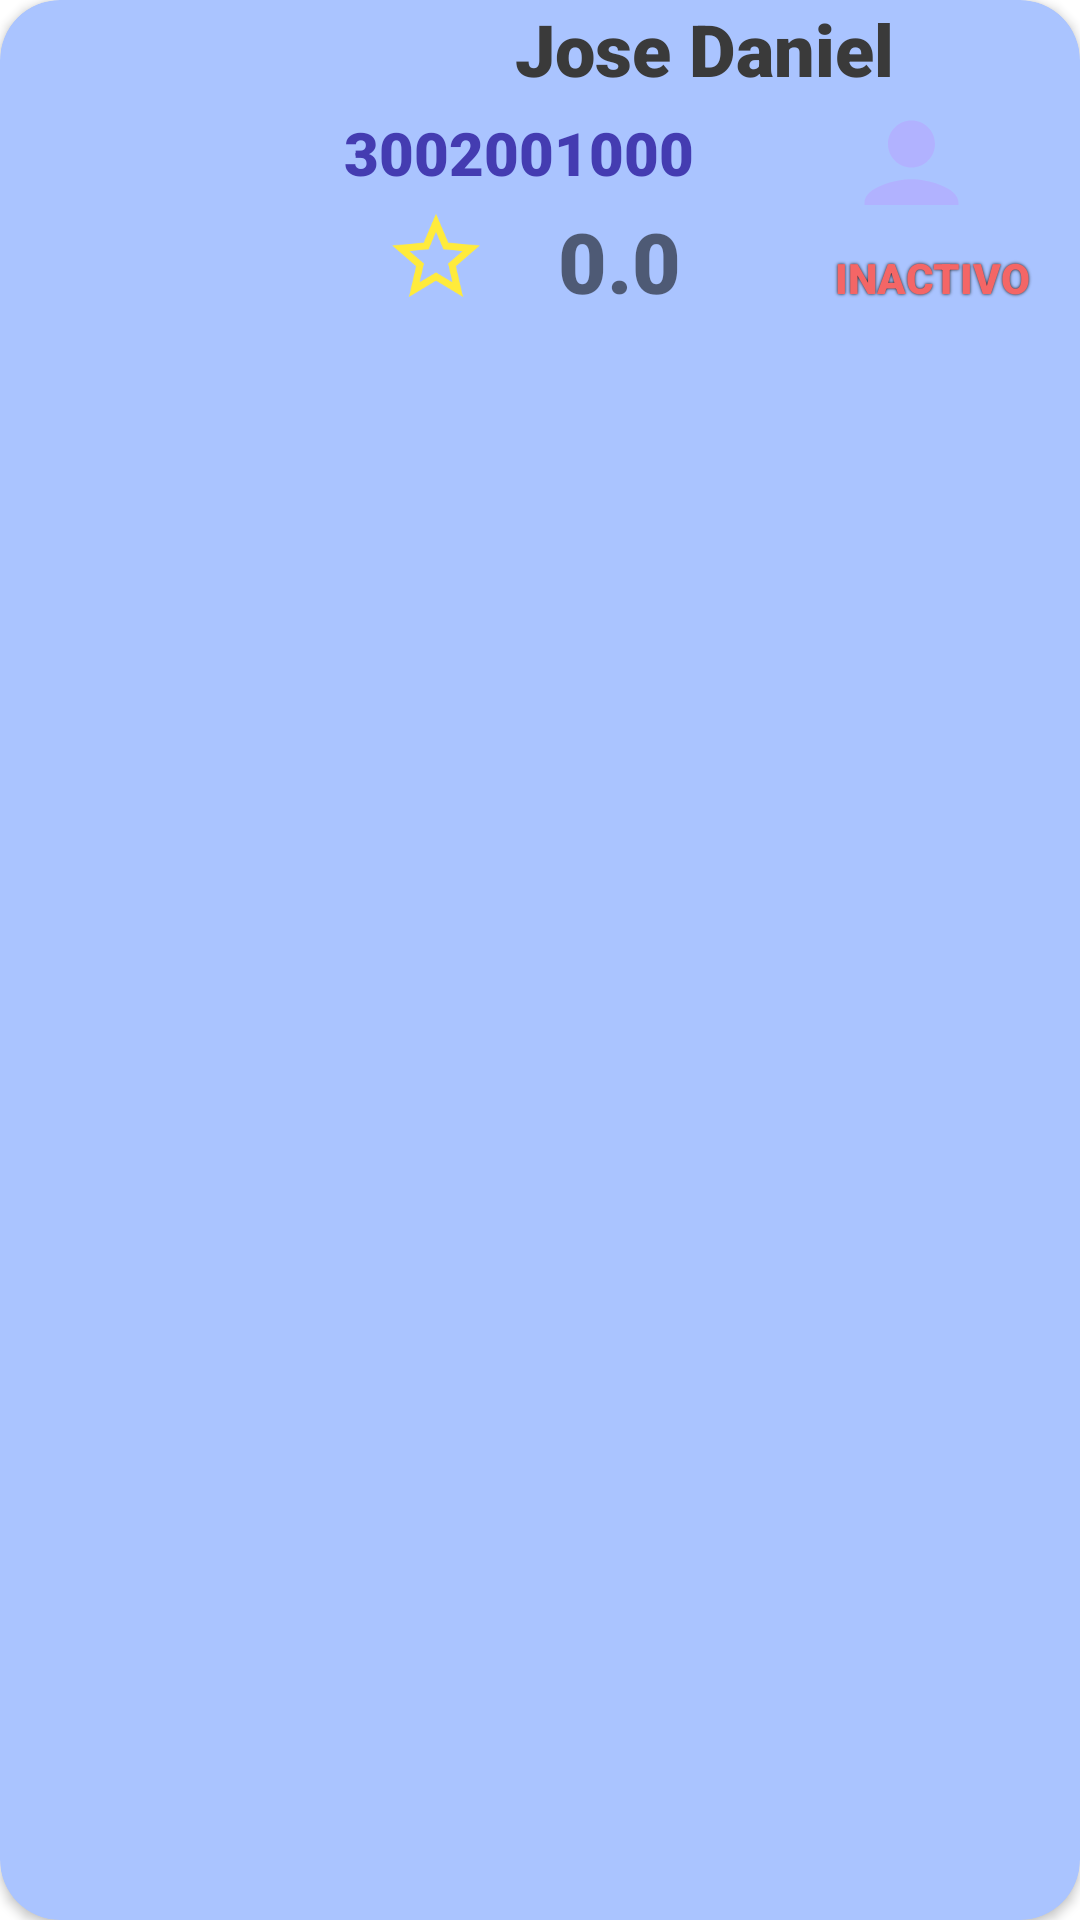

Layout XML and referenced resources for this Android screen:
<!-- AndroidManifest.xml: application theme Theme.Prueba1 -->
<!-- res/layout/card_camillero.xml -->
<?xml version="1.0" encoding="utf-8"?>
<androidx.cardview.widget.CardView xmlns:android="http://schemas.android.com/apk/res/android"
    xmlns:app="http://schemas.android.com/apk/res-auto"
    xmlns:tools="http://schemas.android.com/tools"
    android:layout_width="match_parent"
    android:layout_height="wrap_content"
    android:layout_margin="4dp"
    android:backgroundTint="@color/azulverde"
    app:cardCornerRadius="20dp">

    <LinearLayout
        android:layout_width="match_parent"
        android:layout_height="wrap_content"
        android:orientation="horizontal">

        <ImageView
            android:id="@+id/fotocamilleros"
            android:layout_width="219dp"
            android:layout_height="111dp"
            android:layout_weight="1"
            android:maxWidth="24dp"
            android:maxHeight="24dp"
            android:paddingLeft="10dp"
            android:scaleX="1"
            android:scaleY="1"
            app:srcCompat="@mipmap/ic_fotouser_foreground_foreground" />

        <LinearLayout
            android:layout_width="match_parent"
            android:layout_height="match_parent"
            android:layout_weight="1"
            android:orientation="vertical">

            <TextView
                android:id="@+id/nombreCamillero"
                android:layout_width="match_parent"
                android:layout_height="wrap_content"
                android:fontFamily="sans-serif-black"
                android:text="Jose Daniel"
                android:textAlignment="center"
                android:textColor="@color/textos"
                android:textSize="24sp" />

            <LinearLayout
                android:layout_width="match_parent"
                android:layout_height="36dp"
                android:orientation="horizontal">

                <TextView
                    android:id="@+id/telefonoCamillero"
                    android:layout_width="128dp"
                    android:layout_height="40dp"
                    android:fontFamily="sans-serif-black"
                    android:paddingLeft="5dp"
                    android:paddingTop="5dp"
                    android:text="3002001000"
                    android:textColor="@color/azul2"
                    android:textSize="20sp" />

                <ImageView
                    android:id="@+id/imagenEstado"
                    android:layout_width="46dp"
                    android:layout_height="47dp"
                    android:layout_weight="1"
                    android:maxWidth="24dp"
                    android:maxHeight="24dp"
                    android:paddingLeft="10dp"
                    app:srcCompat="@drawable/ic_baseline_person_24" />
            </LinearLayout>

            <LinearLayout
                android:layout_width="match_parent"
                android:layout_height="wrap_content"
                android:orientation="horizontal">

                <ImageView
                    android:id="@+id/star1"
                    android:layout_width="42dp"
                    android:layout_height="35dp"
                    android:layout_weight="1"
                    app:srcCompat="@drawable/ic_baseline_star_border_24"
                    app:tint="#FFEB3B" />

                <TextView
                    android:id="@+id/calificacion1"
                    android:layout_width="wrap_content"
                    android:layout_height="wrap_content"
                    android:layout_weight="1"
                    android:fontFamily="sans-serif-black"
                    android:paddingLeft="5dp"
                    android:text="0.0"
                    android:textSize="28dp" />

                <TextView
                    android:id="@+id/estado"
                    android:layout_width="74dp"
                    android:layout_height="wrap_content"
                    android:layout_weight="1"
                    android:fontFamily="sans-serif-black"
                    android:paddingLeft="5dp"
                    android:shadowColor="#171717"
                    android:shadowRadius="2"
                    android:text="INACTIVO"
                    android:textAlignment="center"
                    android:textColor="@color/rojocamillero"
                    android:textSize="14sp"
                    android:visibility="visible" />

            </LinearLayout>

        </LinearLayout>

    </LinearLayout>
</androidx.cardview.widget.CardView>
<!-- resources referenced by this layout -->
<resources>
  <color name="azul2">#443CB1</color>
  <color name="azulverde">#AAC4FF</color>
  <color name="rojocamillero">#F46666</color>
  <color name="textos">#3A3A3A</color>
  <!-- drawable ic_baseline_person_24 (drawable) -->
  <vector android:height="24dp" android:tint="#B1B2FF"
      android:viewportHeight="24" android:viewportWidth="24"
      android:width="24dp" xmlns:android="http://schemas.android.com/apk/res/android">
      <path android:fillColor="@android:color/white" android:pathData="M12,12c2.21,0 4,-1.79 4,-4s-1.79,-4 -4,-4 -4,1.79 -4,4 1.79,4 4,4zM12,14c-2.67,0 -8,1.34 -8,4v2h16v-2c0,-2.66 -5.33,-4 -8,-4z"/>
  </vector>
  <!-- drawable ic_baseline_star_border_24 (drawable) -->
  <vector android:height="24dp" android:tint="#B1B2FF"
      android:viewportHeight="24" android:viewportWidth="24"
      android:width="24dp" xmlns:android="http://schemas.android.com/apk/res/android">
      <path android:fillColor="@android:color/white" android:pathData="M22,9.24l-7.19,-0.62L12,2 9.19,8.63 2,9.24l5.46,4.73L5.82,21 12,17.27 18.18,21l-1.63,-7.03L22,9.24zM12,15.4l-3.76,2.27 1,-4.28 -3.32,-2.88 4.38,-0.38L12,6.1l1.71,4.04 4.38,0.38 -3.32,2.88 1,4.28L12,15.4z"/>
  </vector>
  <style name="Theme.Prueba1" parent="Theme.MaterialComponents.DayNight.NoActionBar">
          
          <item name="colorPrimary">@color/purple_500</item>
          <item name="colorPrimaryVariant">@color/purple_700</item>
          <item name="colorOnPrimary">@color/white</item>
          
          <item name="colorSecondary">@color/teal_200</item>
          <item name="colorSecondaryVariant">@color/teal_700</item>
          <item name="colorOnSecondary">@color/black</item>
          
          <item name="android:statusBarColor">?attr/colorPrimaryVariant</item>
          
      </style>
  <color name="purple_500">#FF6200EE</color>
  <color name="purple_700">#FF3700B3</color>
  <color name="white">#FFFFFFFF</color>
  <color name="teal_200">#FF03DAC5</color>
  <color name="teal_700">#FF018786</color>
  <color name="black">#FF000000</color>
</resources>
